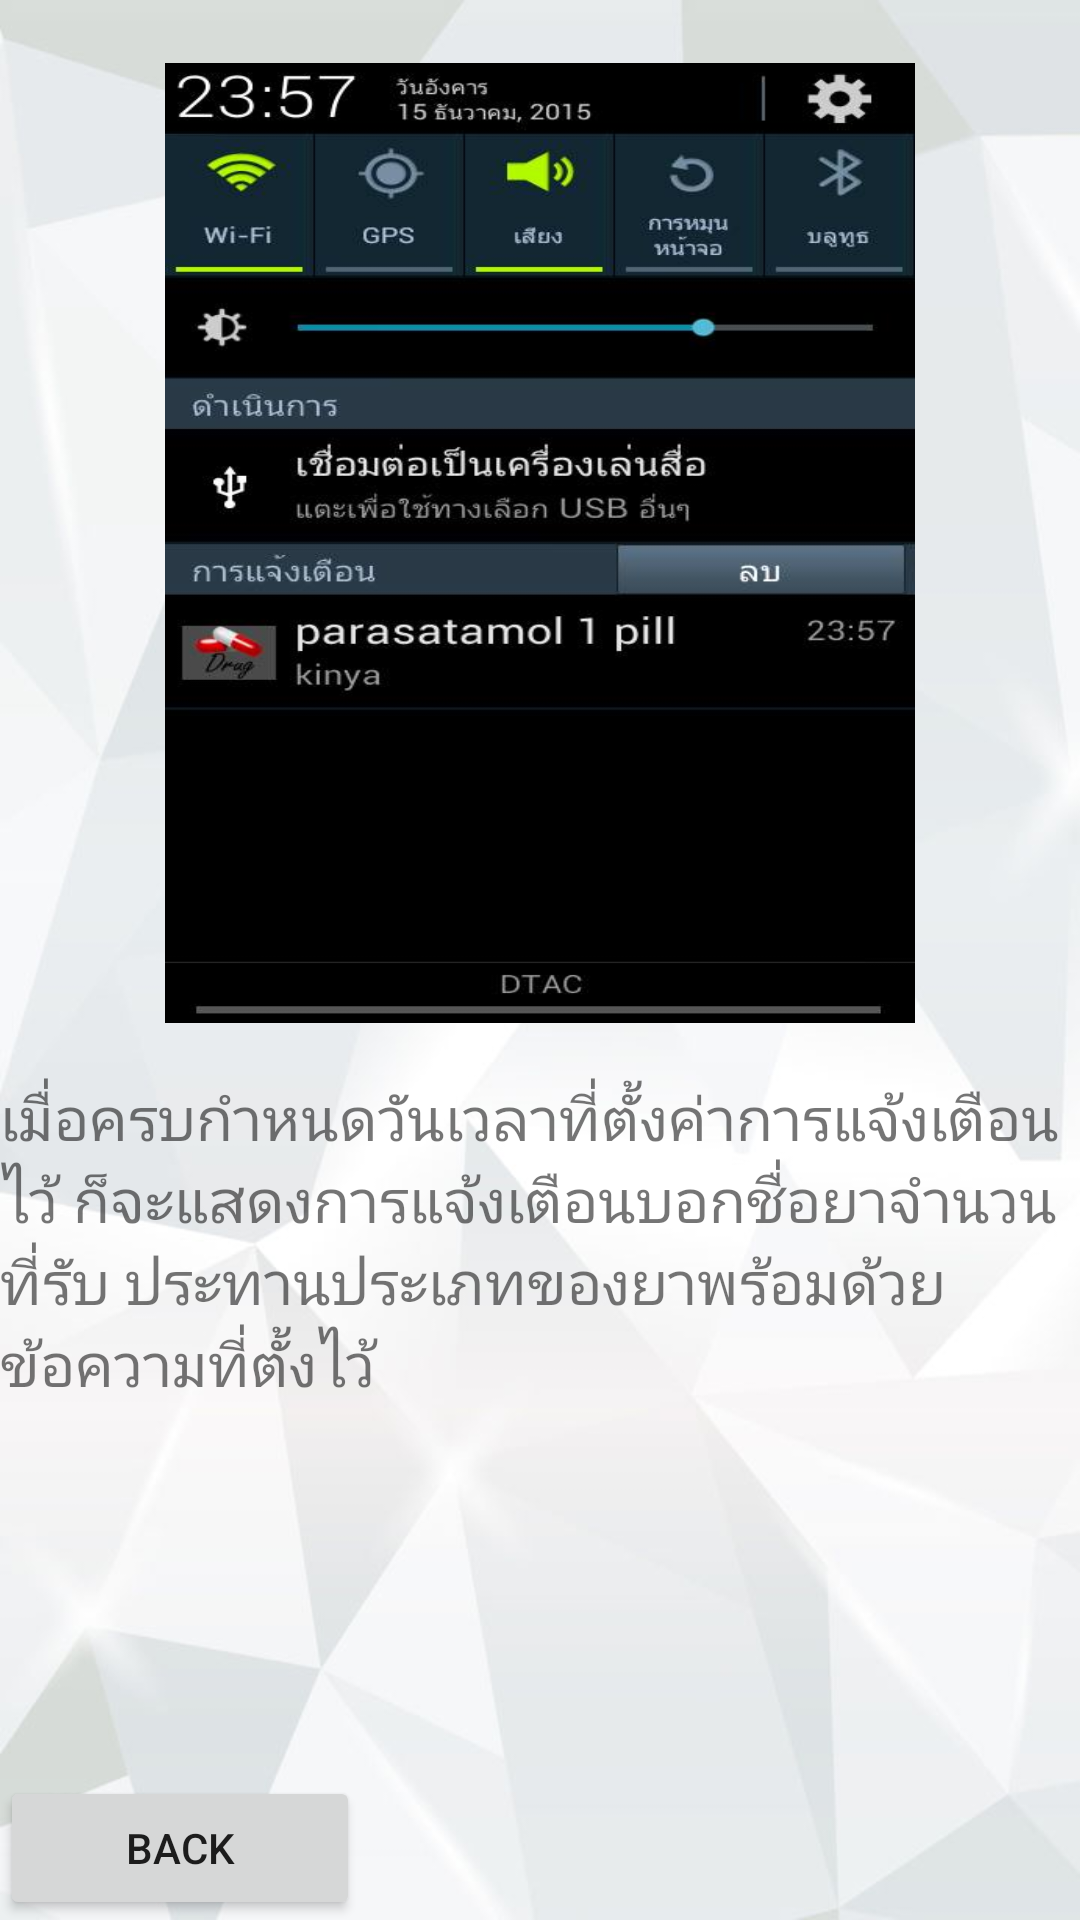

Produce the Android XML layout that renders to this screen, including the resource entries it uses.
<!-- AndroidManifest.xml: application theme AppTheme -->
<!-- res/layout/donoti4.xml -->
<?xml version="1.0" encoding="utf-8"?>
<RelativeLayout xmlns:android="http://schemas.android.com/apk/res/android"
    android:background="@drawable/bg"
    android:layout_width="match_parent" android:layout_height="match_parent">


    <ImageView
        android:layout_width="250dp"
        android:layout_height="320dp"
        android:id="@+id/imageView6"
        android:background="@drawable/no4"
        android:layout_marginTop="21dp"
        android:layout_alignParentTop="true"
        android:layout_centerHorizontal="true" />

    <Button
        android:layout_width="120dp"
        android:layout_height="wrap_content"
        android:text="Back"
        android:id="@+id/button10"
        android:layout_alignParentBottom="true"
        android:layout_alignParentLeft="true"
        android:layout_alignParentStart="true" />

    <TextView
        android:layout_width="wrap_content"
        android:layout_height="wrap_content"
        android:text="เมื่อครบกำหนดวันเวลาที่ตั้งค่าการแจ้งเตือนไว้ ก็จะแสดงการแจ้งเตือนบอกชื่อยาจำนวนที่รับ ประทานประเภทของยาพร้อมด้วยข้อความที่ตั้งไว้"
        android:id="@+id/textView15"
        android:textSize="20dp"
        android:layout_marginTop="18dp"
        android:layout_below="@+id/imageView6"
        android:layout_alignParentLeft="true"
        android:layout_alignParentStart="true" />
</RelativeLayout>
<!-- resources referenced by this layout -->
<resources>
  <!-- drawable bg: jpg bitmap (drawable, 49627 bytes) -->
  <!-- drawable no4: jpg bitmap (drawable, 28983 bytes) -->
  <style name="AppTheme" parent="Theme.AppCompat.Light.DarkActionBar">
          
       <item name="windowNoTitle">true</item>
          <item name="windowActionBar">false</item>
  </style>
</resources>
